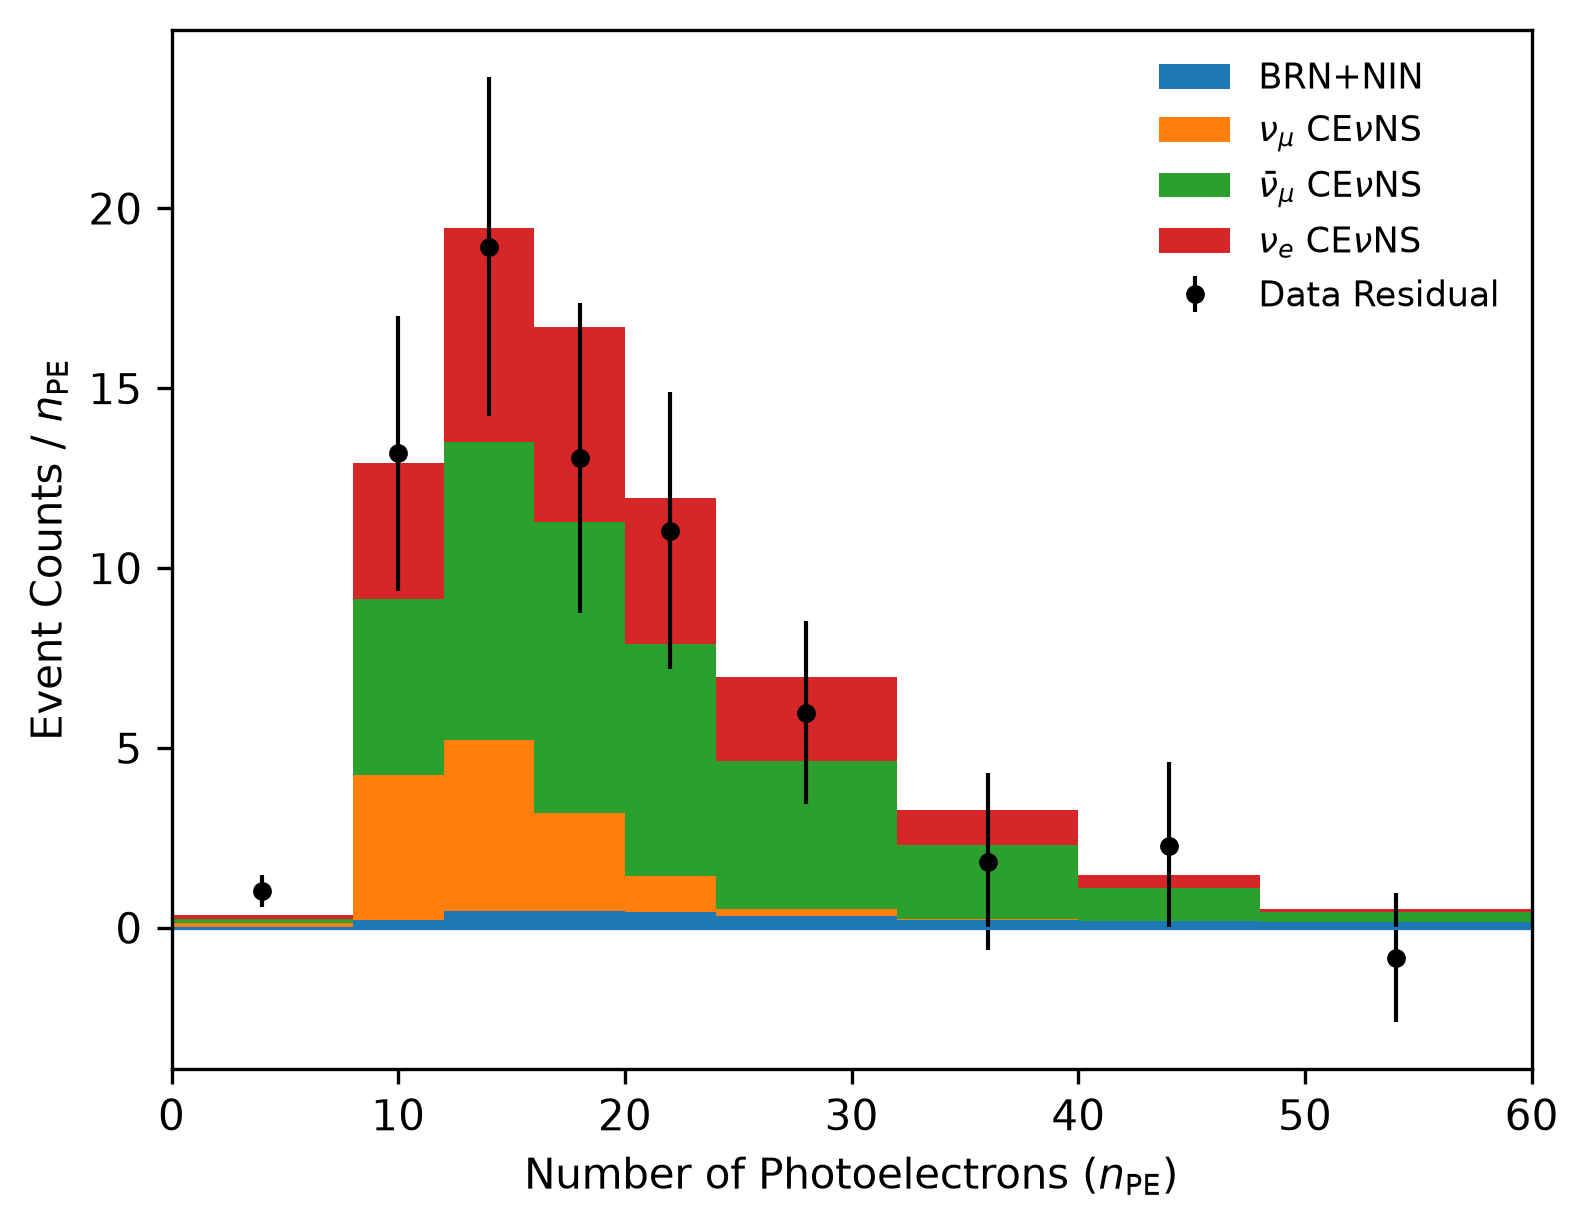

Data behind this chart, as committed beside it:
pe_low, pe_high, pe_center, BRN_NIN, nu_mu, nubar_mu, nu_e, total_prediction, data_residual, data_unc
1.000000000000000021e-03, 8.000999999999999446e+00, 4.000999999999999446e+00, 0.000000000000000000e+00, 1.257398657466284875e-01, 1.314339194445539594e-01, 1.060619707336491607e-01, 3.632357559248315937e-01, 1.020999999999999908e+00, 4.546957669999999729e-01
8.000999999999999446e+00, 1.200099999999999945e+01, 1.000099999999999945e+01, 2.290000000000000091e-01, 4.017953163242355963e+00, 4.907538146240537635e+00, 3.781469024775142351e+00, 1.293596033425803427e+01, 1.319500000000000028e+01, 3.816688713000000011e+00
1.200099999999999945e+01, 1.600100000000000122e+01, 1.400100000000000122e+01, 4.550000000000000155e-01, 4.779240342783217521e+00, 8.260836198134585473e+00, 5.956859705175680197e+00, 1.945193624609348504e+01, 1.894099999999999895e+01, 4.717813051000000257e+00
1.600100000000000122e+01, 2.000100000000000122e+01, 1.800100000000000122e+01, 4.799999999999999822e-01, 2.708439437918288117e+00, 8.082939711874983502e+00, 5.438736237159852216e+00, 1.671011538695312382e+01, 1.305899999999999928e+01, 4.304453263000000085e+00
2.000100000000000122e+01, 2.400100000000000122e+01, 2.200100000000000122e+01, 4.289999999999999925e-01, 1.006667211484400415e+00, 6.463919736356171342e+00, 4.045022650618598448e+00, 1.194460959845917003e+01, 1.104299999999999926e+01, 3.858024690999999784e+00
2.400100000000000122e+01, 3.200099999999999767e+01, 2.800099999999999767e+01, 3.290000000000000147e-01, 1.797395054999270658e-01, 4.135771321725608018e+00, 2.325008344024695806e+00, 6.969519171250230016e+00, 5.977000000000000313e+00, 2.543540564000000170e+00
3.200099999999999767e+01, 4.000099999999999767e+01, 3.600099999999999767e+01, 2.290000000000000091e-01, 8.226639827708340236e-03, 2.063585170252061562e+00, 9.833027502207789539e-01, 3.284114560300548824e+00, 1.838000000000000078e+00, 2.466380071000000118e+00
4.000099999999999767e+01, 4.800099999999999767e+01, 4.400099999999999767e+01, 1.789999999999999925e-01, 2.313383355768648122e-04, 9.215263266678797027e-01, 3.663289949822245428e-01, 1.467086659985681107e+00, 2.274000000000000021e+00, 2.339616401999999873e+00
4.800099999999999767e+01, 6.000099999999999767e+01, 5.400099999999999767e+01, 1.539999999999999980e-01, 2.848354523021715391e-06, 2.750033022724731047e-01, 8.830214795483182222e-02, 5.173082985818279189e-01, -8.309999999999999609e-01, 1.785714285999999928e+00
